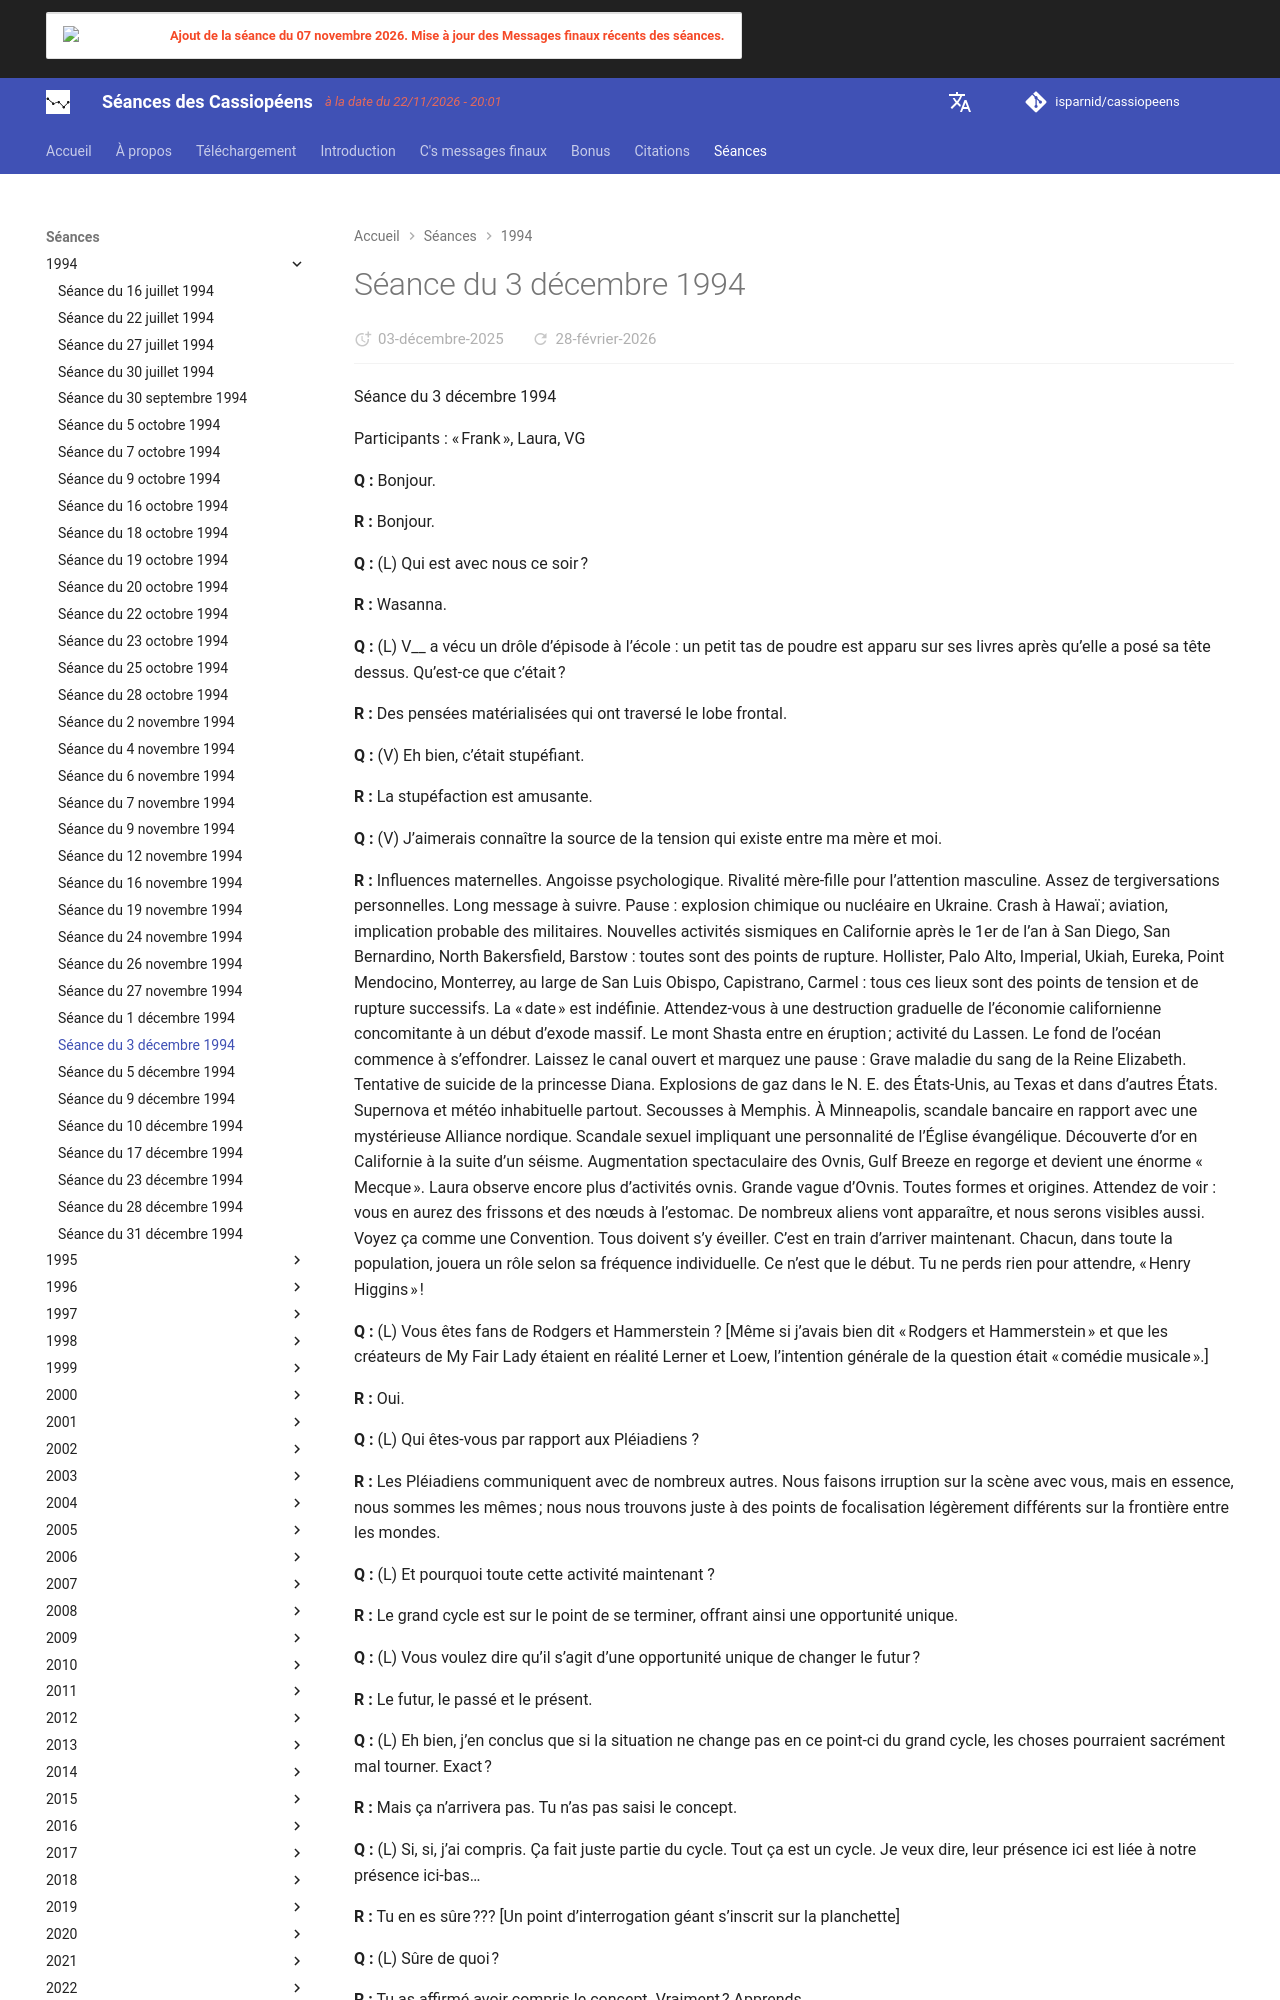

repository: isparnid/cassiopeens · page: séances/1994/1994-12-03/index.html · generator: mkdocs

---
title: "Séance du 3 décembre 1994"
date:
  created: 2026-01-24
  updated: 2026-01-24
---

# Séance du 3 décembre 1994

Séance du 3 décembre 1994

Participants : « Frank », Laura, VG

**Q :** Bonjour.

**R :** Bonjour.

**Q :** (L) Qui est avec nous ce soir ?

**R :** Wasanna.

**Q :** (L) V__ a vécu un drôle d’épisode à l’école : un petit tas de poudre est apparu sur ses livres après qu’elle a posé sa tête dessus. Qu’est-ce que c’était ?

**R :** Des pensées matérialisées qui ont traversé le lobe frontal.

**Q :** (V) Eh bien, c’était stupéfiant.

**R :** La stupéfaction est amusante.

**Q :** (V) J’aimerais connaître la source de la tension qui existe entre ma mère et moi.

**R :** Influences maternelles. Angoisse psychologique. Rivalité mère-fille pour l’attention masculine. Assez de tergiversations personnelles. Long message à suivre. Pause : explosion chimique ou nucléaire en Ukraine. Crash à Hawaï ; aviation, implication probable des militaires. Nouvelles activités sismiques en Californie après le 1er de l’an à San Diego, San Bernardino, North Bakersfield, Barstow : toutes sont des points de rupture. Hollister, Palo Alto, Imperial, Ukiah, Eureka, Point Mendocino, Monterrey, au large de San Luis Obispo, Capistrano, Carmel : tous ces lieux sont des points de tension et de rupture successifs. La « date » est indéfinie. Attendez-vous à une destruction graduelle de l’économie californienne concomitante à un début d’exode massif. Le mont Shasta entre en éruption ; activité du Lassen. Le fond de l’océan commence à s’effondrer. Laissez le canal ouvert et marquez une pause : Grave maladie du sang de la Reine Elizabeth. Tentative de suicide de la princesse Diana. Explosions de gaz dans le N. E. des États-Unis, au Texas et dans d’autres États. Supernova et météo inhabituelle partout. Secousses à Memphis. À Minneapolis, scandale bancaire en rapport avec une mystérieuse Alliance nordique. Scandale sexuel impliquant une personnalité de l’Église évangélique. Découverte d’or en Californie à la suite d’un séisme. Augmentation spectaculaire des Ovnis, Gulf Breeze en regorge et devient une énorme « Mecque ». Laura observe encore plus d’activités ovnis. Grande vague d’Ovnis. Toutes formes et origines. Attendez de voir : vous en aurez des frissons et des nœuds à l’estomac. De nombreux aliens vont apparaître, et nous serons visibles aussi. Voyez ça comme une Convention. Tous doivent s’y éveiller. C’est en train d’arriver maintenant. Chacun, dans toute la population, jouera un rôle selon sa fréquence individuelle. Ce n’est que le début. Tu ne perds rien pour attendre, « Henry Higgins » !

**Q :** (L) Vous êtes fans de Rodgers et Hammerstein ? [Même si j’avais bien dit « Rodgers et Hammerstein » et que les créateurs de My Fair Lady étaient en réalité Lerner et Loew, l’intention générale de la question était « comédie musicale ».]

**R :** Oui.

**Q :** (L) Qui êtes-vous par rapport aux Pléiadiens ?

**R :** Les Pléiadiens communiquent avec de nombreux autres. Nous faisons irruption sur la scène avec vous, mais en essence, nous sommes les mêmes ; nous nous trouvons juste à des points de focalisation légèrement différents sur la frontière entre les mondes.

**Q :** (L) Et pourquoi toute cette activité maintenant ?
